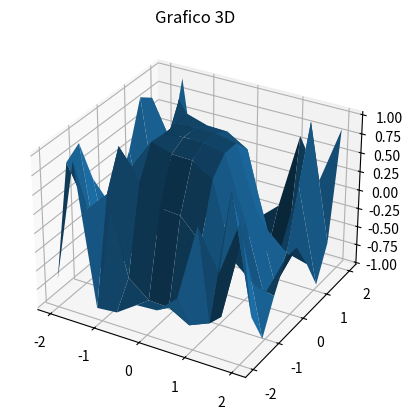

This chart was generated by the following Python code:
"""
Graficos 3D em Python

pip list

"""

import matplotlib.pyplot  # pip install matplotlib
import numpy  # pip install numpy

# Defilição de um grafico tri dimencional x,y,z

x = numpy.outer(numpy.linspace(-2,2,10), numpy.ones(10))
y = x.copy().T
z = numpy.cos(x ** 3 + y ** 2)

eixo = matplotlib.pyplot.axes(projection = '3d') # Definição da projeção
eixo.plot_surface(x,y,z) # Definição da superficie
eixo.set_title('Grafico 3D') # Definição do titulo
matplotlib.pyplot.show() # Mostrando a figura

